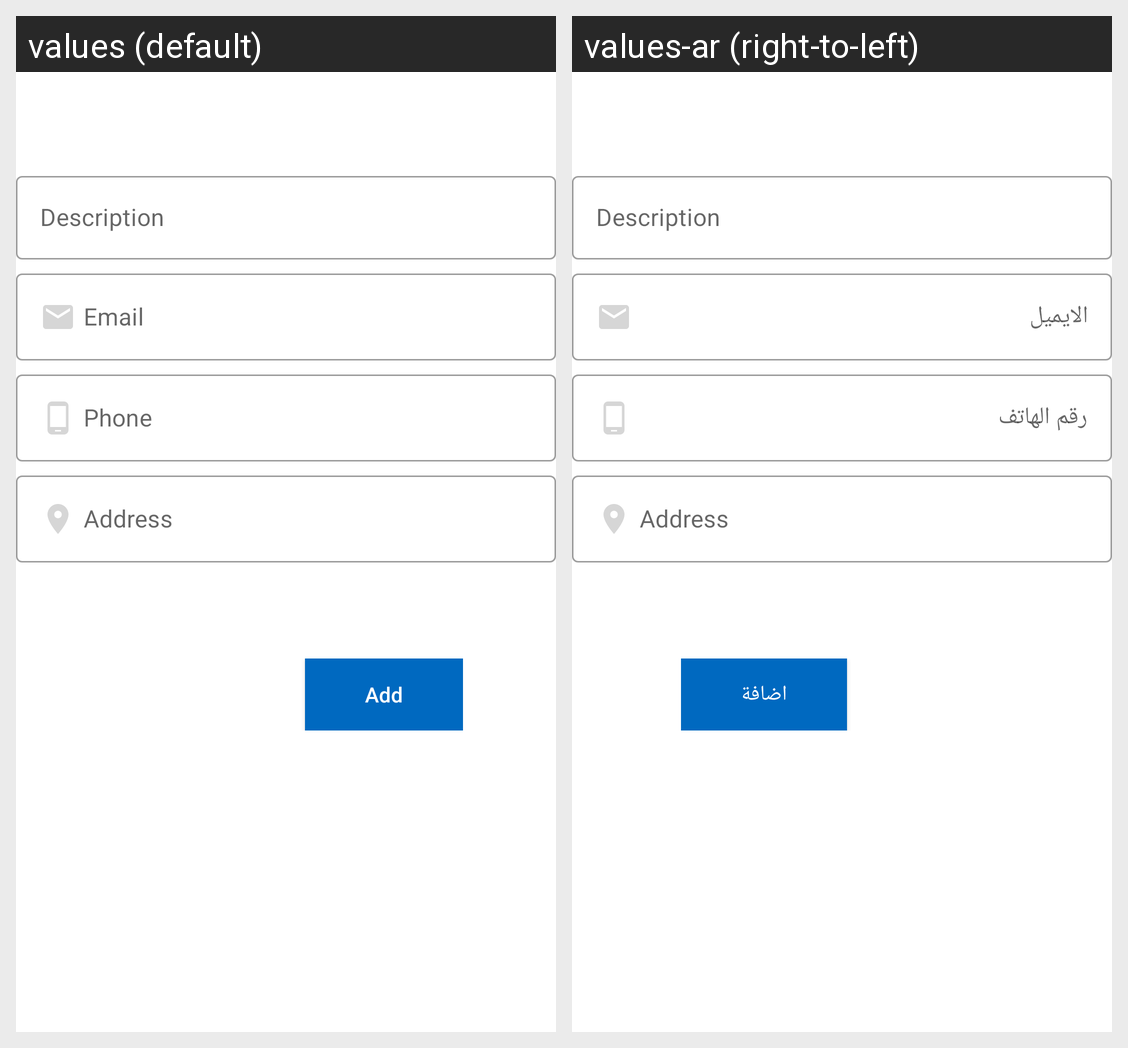

The Android screen above is rendered under two locales of the same app. Produce the string resources it draws, with the default and per-locale values.
Android screen res/layout/fragment_add_or_update_branch.xml rendered under 2 locales, left to right: values (default), values-ar (right-to-left). Device: Nexus 5 (rendered at 1080×1920; each locale shown at half size, 540×960, under a caption strip naming it); theme AppTheme.
Strings drawn on this screen, with the default value and each locale's value (text and hints the layout hard-codes, and strings that could not be matched under every locale, appear in the picture but are not listed):

description_hint
  values: Description
  values-ar: Description  [not translated; the default value is used]

email_prompt
  values: Email
  values-ar: الايميل

mobile_number_txt
  values: Phone
  values-ar: رقم الهاتف

address_txt
  values: Address
  values-ar: Address  [not translated; the default value is used]

add_txt
  values: Add
  values-ar: اضافة
